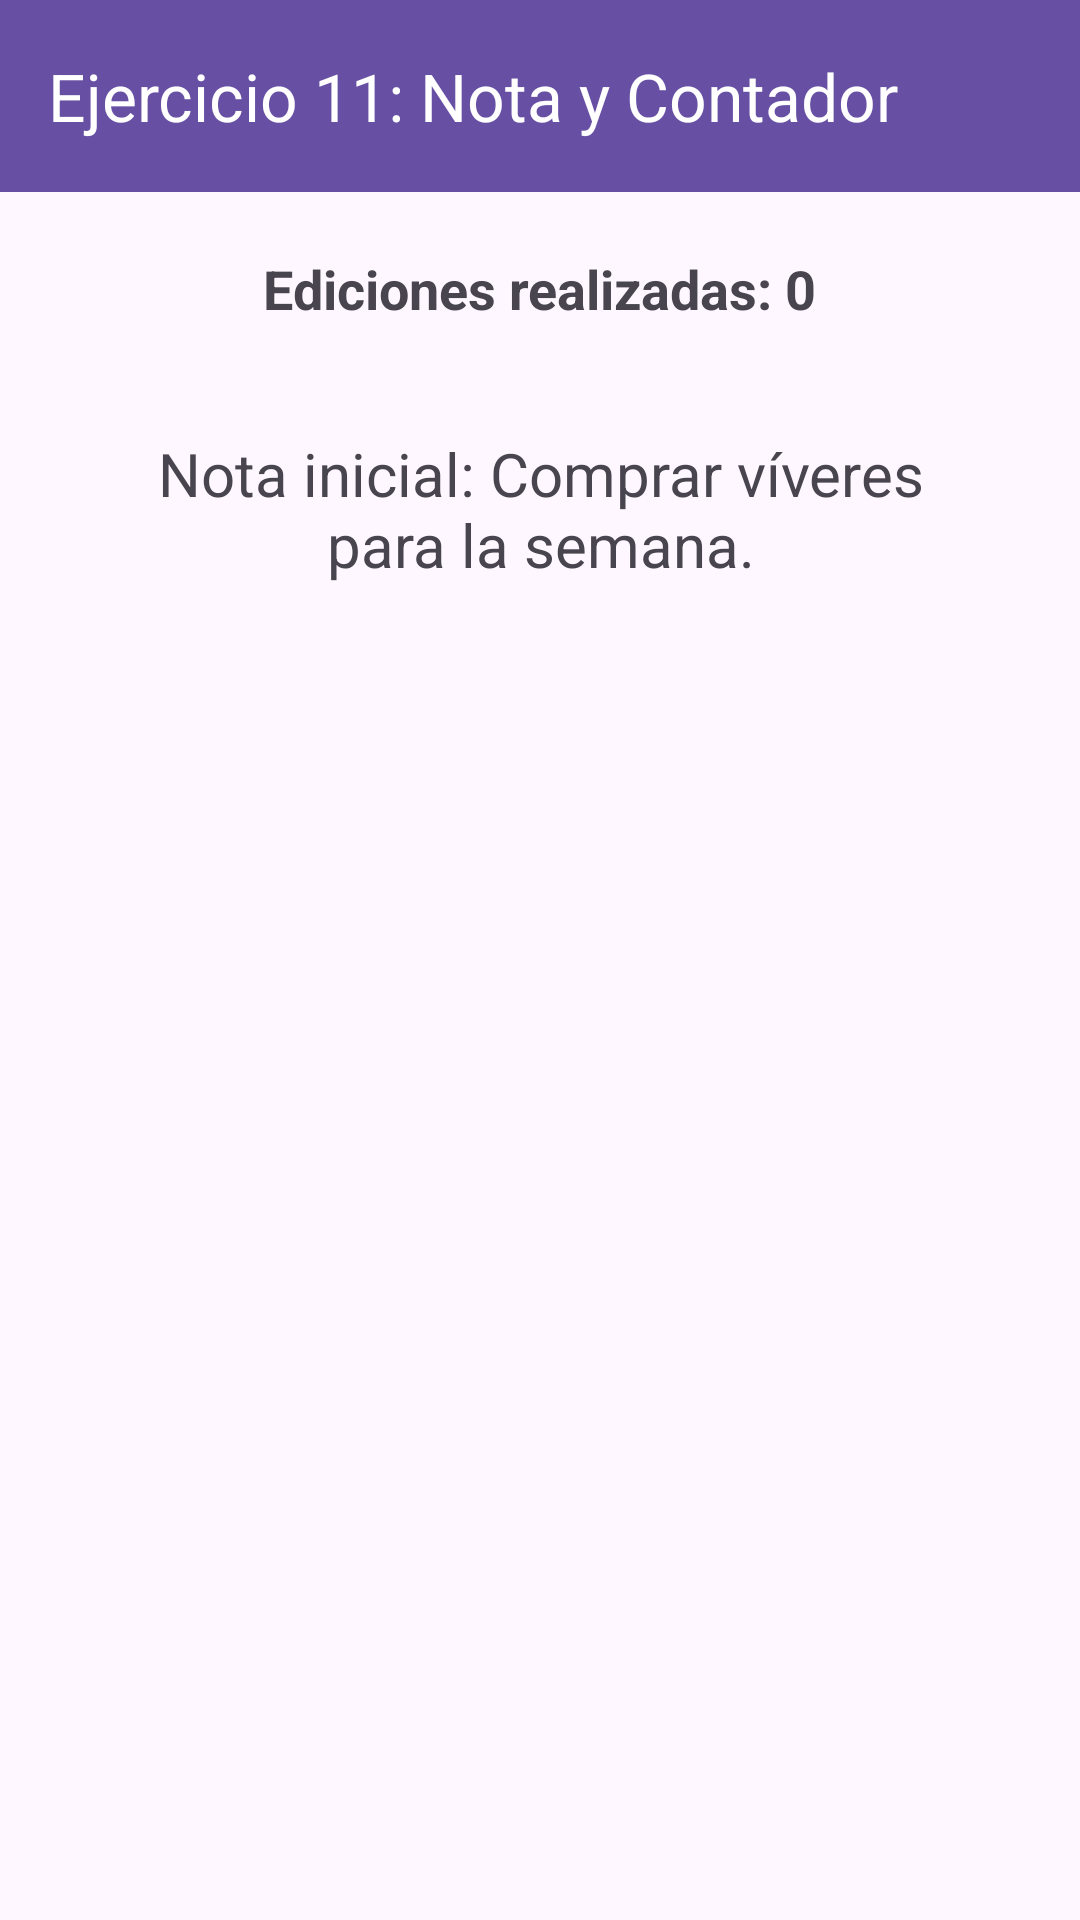

This screen was rendered from an Android layout file. Write that file and the resources it references.
<!-- AndroidManifest.xml: application theme Theme.EjerciciosAndroidIntents -->
<!-- res/layout/activity_ejercicio11_main.xml -->
<?xml version="1.0" encoding="utf-8"?>
<LinearLayout xmlns:android="http://schemas.android.com/apk/res/android"
    xmlns:app="http://schemas.android.com/apk/res-auto"
    android:layout_width="match_parent"
    android:layout_height="match_parent"
    android:orientation="vertical">

    <androidx.appcompat.widget.Toolbar
        android:id="@+id/toolbarEj11"
        android:layout_width="match_parent"
        android:layout_height="wrap_content"
        android:background="?attr/colorPrimary"
        app:title="Ejercicio 11: Nota y Contador"
        app:titleTextColor="@android:color/white" />

    <LinearLayout
        android:layout_width="match_parent"
        android:layout_height="match_parent"
        android:orientation="vertical"
        android:padding="20dp"
        android:gravity="center_horizontal">

        <TextView
            android:id="@+id/textoContadorEj11"
            android:layout_width="wrap_content"
            android:layout_height="wrap_content"
            android:text="Ediciones realizadas: 0"
            android:textSize="18sp"
            android:textStyle="bold"
            android:layout_marginBottom="20dp" />

        <TextView
            android:id="@+id/textoNotaEj11"
            android:layout_width="match_parent"
            android:layout_height="wrap_content"
            android:text="Nota inicial: Comprar víveres para la semana."
            android:textSize="20sp"
            android:gravity="center"
            android:padding="16dp" />
    </LinearLayout>
</LinearLayout>
<!-- resources referenced by this layout -->
<resources>
  <style name="Theme.EjerciciosAndroidIntents" parent="Base.Theme.EjerciciosAndroidIntents" />
  <style name="Base.Theme.EjerciciosAndroidIntents" parent="Theme.Material3.DayNight.NoActionBar">
          
          
      </style>
</resources>
